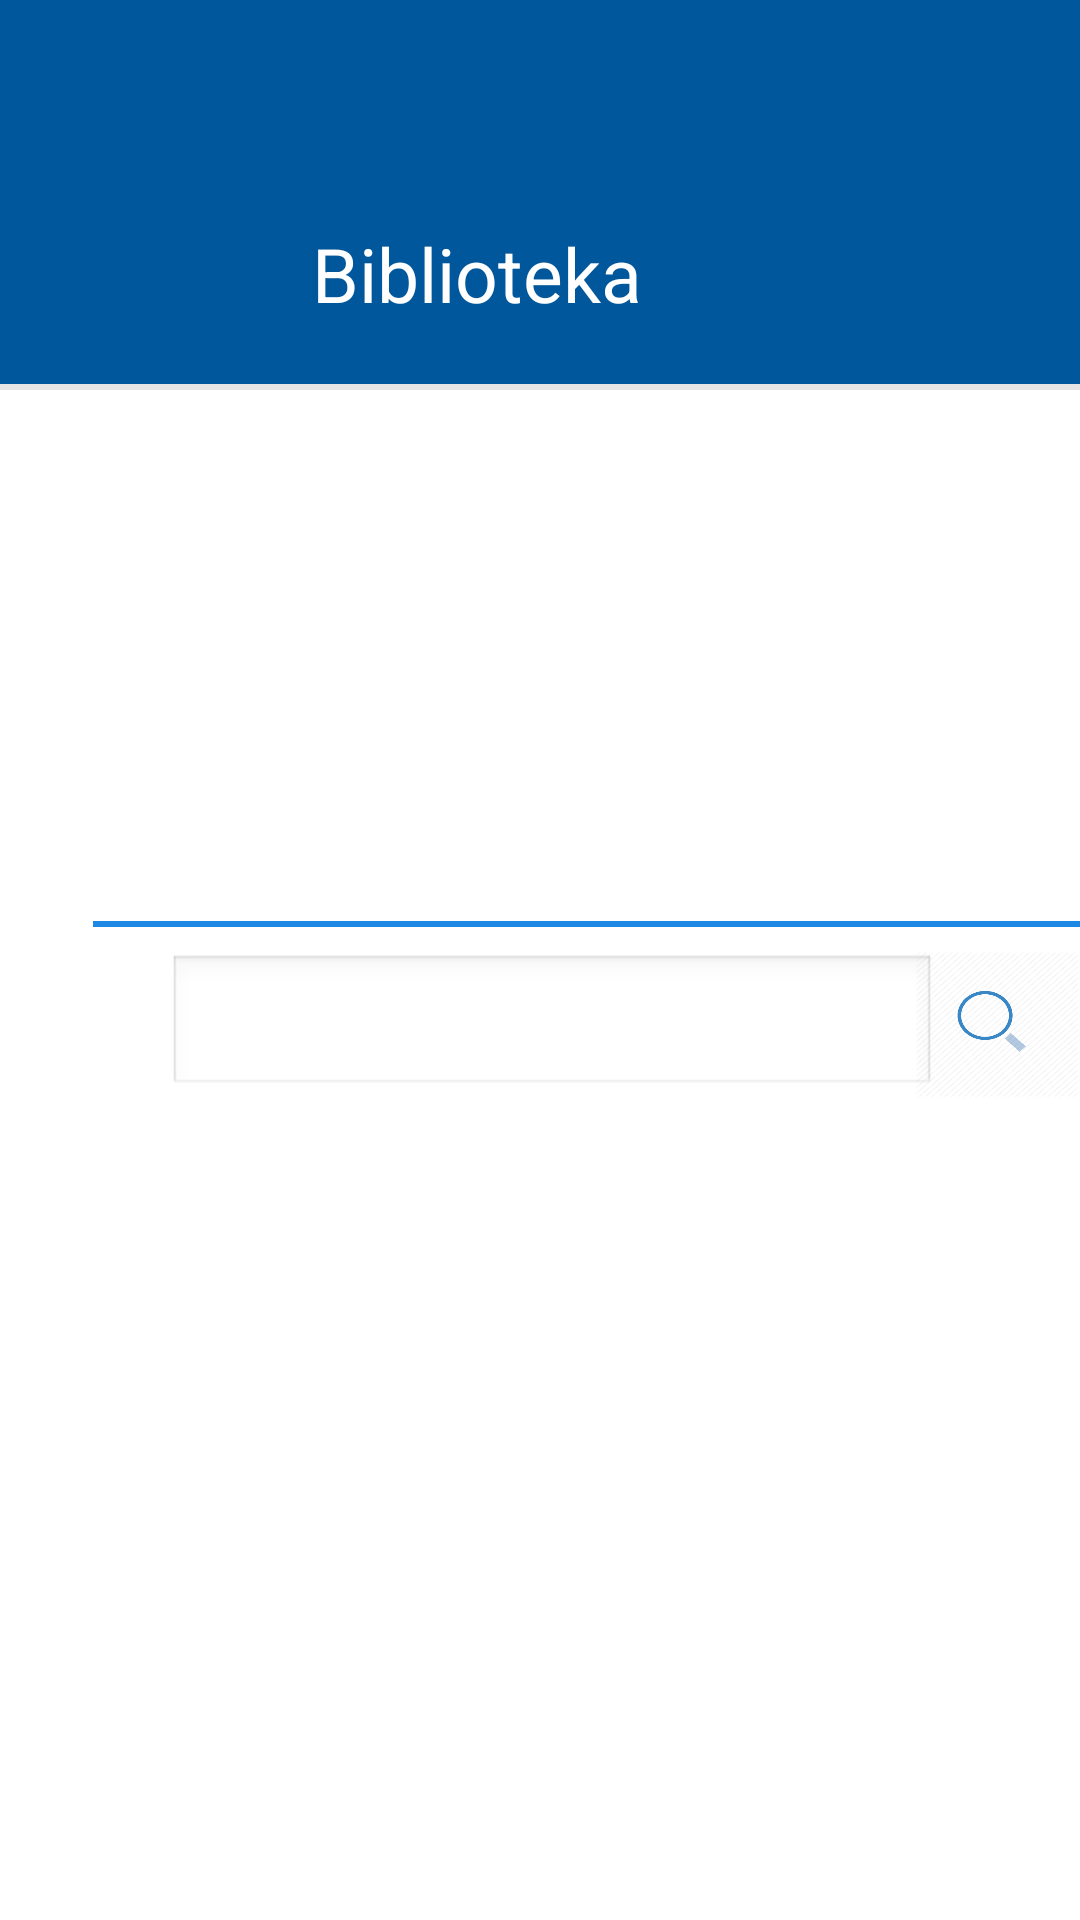

Produce the Android XML layout that renders to this screen, including the resource entries it uses.
<!-- AndroidManifest.xml: application theme AppTheme -->
<!-- res/layout/kategorije_fragment.xml -->
<?xml version="1.0" encoding="utf-8"?>
<LinearLayout xmlns:android="http://schemas.android.com/apk/res/android"
    xmlns:materialdesign="http://schemas.android.com/apk/res-auto"
    android:layout_width="match_parent"
    android:layout_height="match_parent"
    xmlns:tools="http://schemas.android.com/tools"
    android:background="#FFF"
    android:orientation="vertical"
    android:backgroundTint="#FFF">

    <RelativeLayout
        android:layout_width="match_parent"
        android:layout_height="match_parent">

        <RelativeLayout
            android:layout_width="fill_parent"
            android:layout_height="148dp" >

            <RelativeLayout
                android:layout_width="fill_parent"
                android:layout_height="128dp"
                android:background="#01579b"
                android:paddingBottom="20dp"
                android:paddingLeft="104dp" >

                <TextView
                    android:layout_width="wrap_content"
                    android:layout_height="wrap_content"
                    android:layout_alignParentBottom="true"
                    android:text="Biblioteka"
                    android:textColor="#FFF"
                    android:textSize="25dp" />
            </RelativeLayout>

            <View
                android:layout_width="fill_parent"
                android:layout_height="2dp"
                android:layout_marginTop="128dp"
                android:background="#88CECECE" />


        </RelativeLayout>


        <RelativeLayout
            android:layout_width="match_parent"
            android:layout_height="540dp"
            android:layout_alignParentBottom="true"
            android:layout_alignParentEnd="true"
            android:orientation="vertical"
            android:layout_alignParentRight="true">


            <RelativeLayout
                android:layout_width="fill_parent"
                android:layout_height="9dp"
                android:layout_alignParentBottom="true"
                android:layout_alignParentStart="true"
                android:layout_marginBottom="331dp"
                tools:ignore="RtlCompat">

                <View
                    android:layout_width="329dp"
                    android:layout_height="2dp"
                    android:layout_alignParentBottom="true"
                    android:layout_alignParentEnd="true"
                    android:background="#1E88E5" />

            </RelativeLayout>


            <ImageView
                android:id="@+id/imageView3"
                android:layout_width="116dp"
                android:layout_height="98dp"
                android:layout_alignParentStart="true"
                android:layout_alignParentTop="true"
                android:layout_marginStart="11dp"
                android:layout_marginTop="102dp"
                android:background="@drawable/category"
                tools:ignore="RtlCompat" />

            <ListView
                android:id="@+id/listaKategorija"
                android:layout_width="329dp"
                android:layout_height="274dp"
                android:layout_alignParentBottom="true"
                android:layout_alignParentEnd="true"
                tools:ignore="RtlCompat" />

            <EditText
                android:id="@+id/tekstPretraga"
                android:layout_width="256dp"
                android:layout_height="wrap_content"
                android:layout_above="@+id/listaKategorija"
                android:layout_alignParentEnd="true"
                android:layout_marginEnd="48dp"
                android:ems="10"
                android:inputType="textPersonName"
                android:text=""
                tools:ignore="RtlCompat" />

            <ImageButton
                android:id="@+id/dPretraga"
                android:layout_width="55dp"
                android:layout_height="49dp"
                android:layout_above="@+id/listaKategorija"
                android:layout_alignParentEnd="true"
                android:layout_alignParentRight="true"
                android:background="@drawable/search"
                tools:ignore="RtlCompat" />

            <ImageButton
                android:id="@+id/dDodajKategoriju"
                android:layout_width="53dp"
                android:layout_height="47dp"
                android:layout_above="@+id/listaKategorija"
                android:layout_alignParentStart="true"
                android:background="@drawable/add_icon"
                android:layout_alignParentLeft="true"
                tools:ignore="RtlCompat"
                />


        </RelativeLayout>
    </RelativeLayout>

</LinearLayout>
<!-- resources referenced by this layout -->
<resources>
  <!-- drawable search: png bitmap (drawable-xhdpi, 15892 bytes) -->
  <style name="AppTheme" parent="AppBaseTheme">
          
      </style>
  <style name="AppBaseTheme" parent="android:Theme.Light">
  
      
      </style>
</resources>
